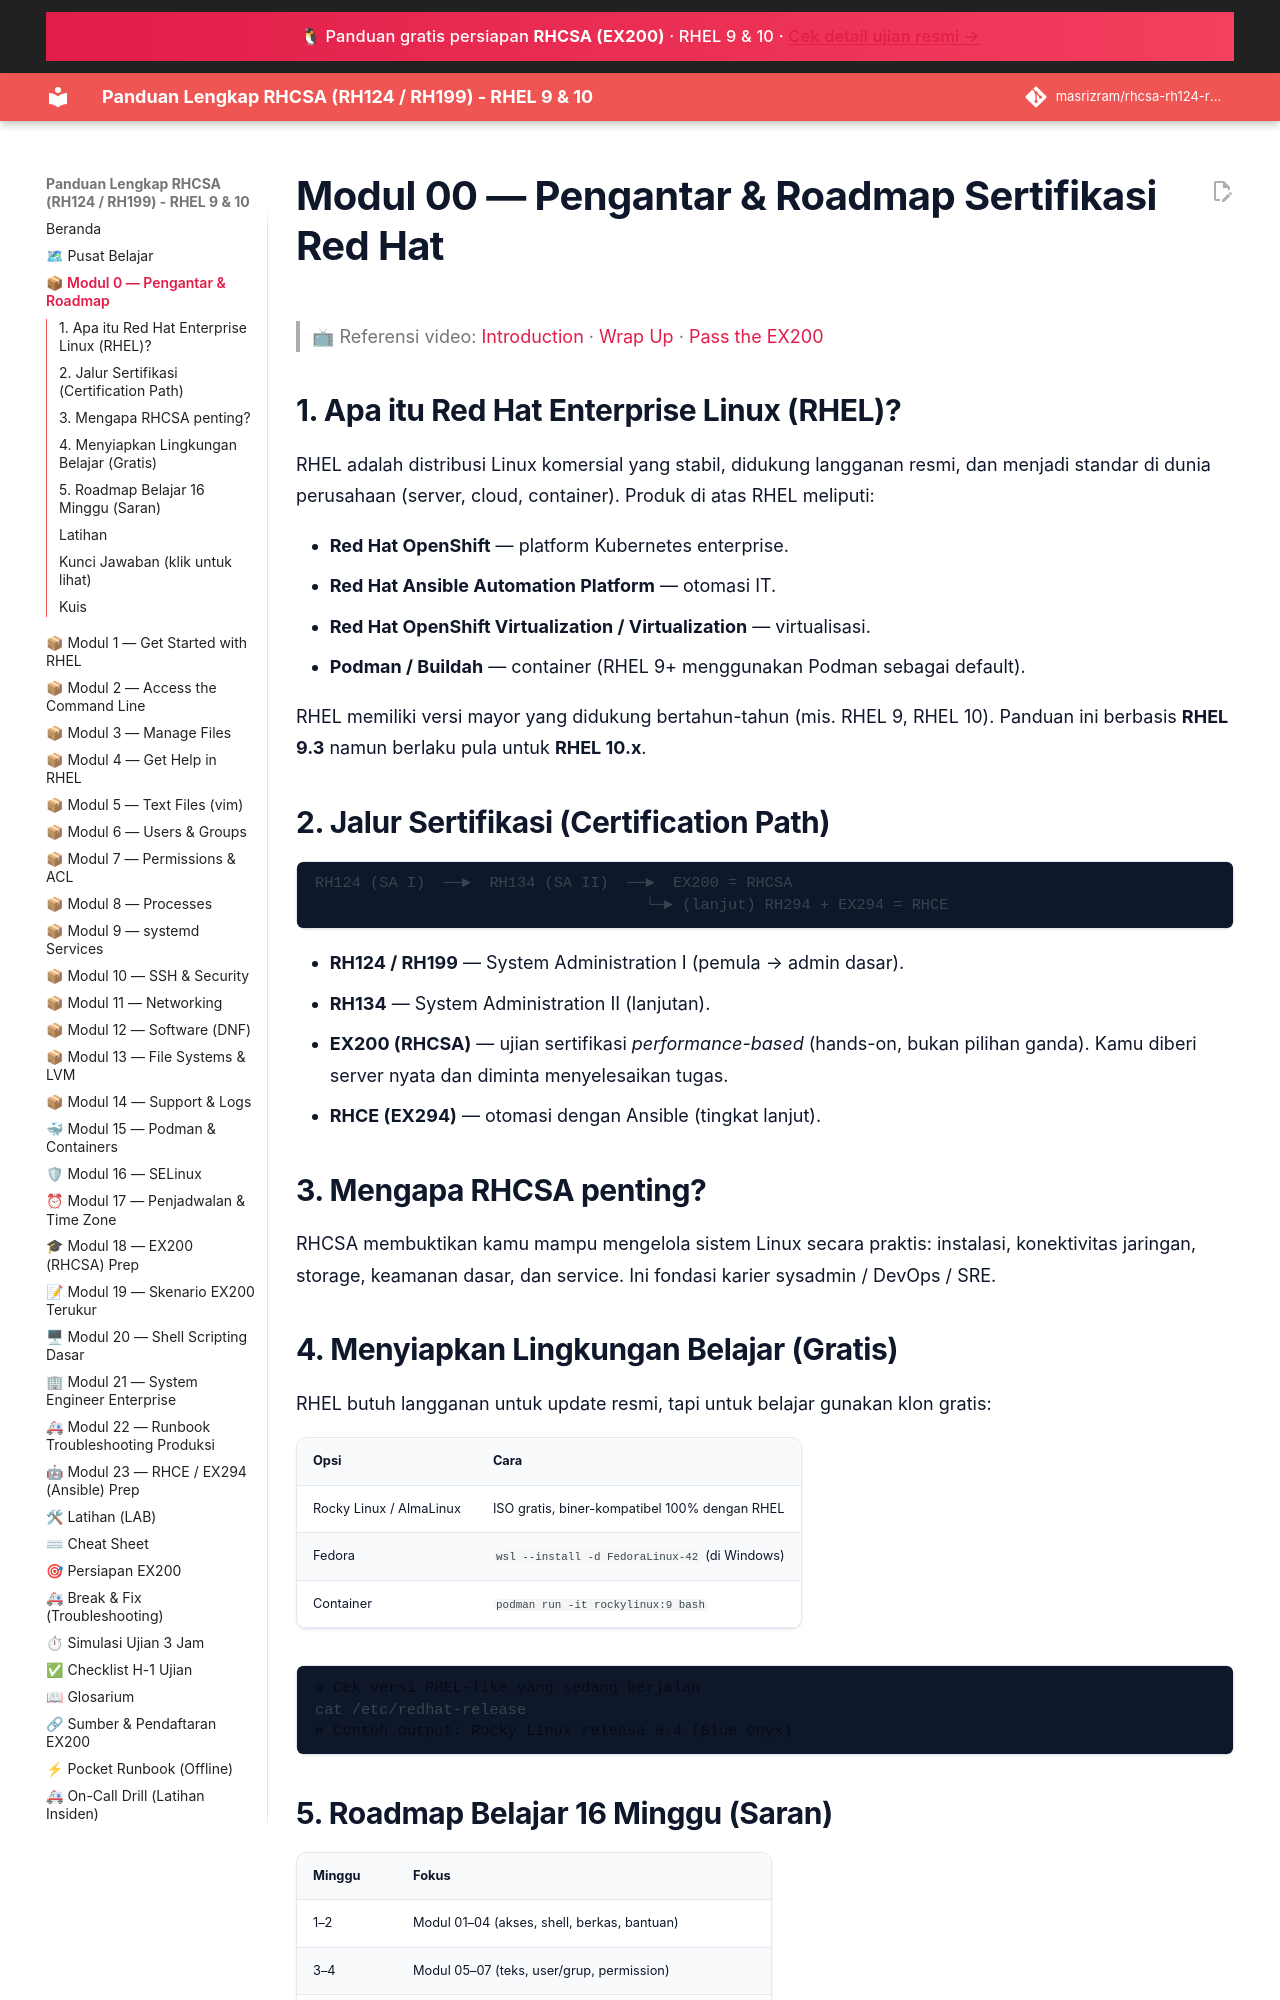

repository: masrizram/rhcsa-rh124-rh199-guide · page: modul/00-pengantar-dan-roadmap/index.html · generator: jekyll

# Modul 00 — Pengantar & Roadmap Sertifikasi Red Hat

> 📺 Referensi video: [Introduction](https://www.youtube.com/watch?v=pnHqii1Oq8Y&list=PLZkuninm20jDUT_jArQrkfCImbbi2jWns) · [Wrap Up](https://www.youtube.com/watch?v=O58uDdztjGU&list=PLZkuninm20jDUT_jArQrkfCImbbi2jWns) · [Pass the EX200](https://www.youtube.com/watch?v=2n2P0Awz3U4&list=PLZkuninm20jDUT_jArQrkfCImbbi2jWns)

## 1. Apa itu Red Hat Enterprise Linux (RHEL)?

RHEL adalah distribusi Linux komersial yang stabil, didukung langganan resmi,
dan menjadi standar di dunia perusahaan (server, cloud, container). Produk di
atas RHEL meliputi:

- **Red Hat OpenShift** — platform Kubernetes enterprise.
- **Red Hat Ansible Automation Platform** — otomasi IT.
- **Red Hat OpenShift Virtualization / Virtualization** — virtualisasi.
- **Podman / Buildah** — container (RHEL 9+ menggunakan Podman sebagai default).

RHEL memiliki versi mayor yang didukung bertahun-tahun (mis. RHEL 9, RHEL 10).
Panduan ini berbasis **RHEL 9.3** namun berlaku pula untuk **RHEL 10.x**.

## 2. Jalur Sertifikasi (Certification Path)

```
RH124 (SA I)  ──►  RH134 (SA II)  ──►  EX200 = RHCSA
                                    └─► (lanjut) RH294 + EX294 = RHCE
```

- **RH124 / RH199** — System Administration I (pemula → admin dasar).
- **RH134** — System Administration II (lanjutan).
- **EX200 (RHCSA)** — ujian sertifikasi *performance-based* (hands-on, bukan
  pilihan ganda). Kamu diberi server nyata dan diminta menyelesaikan tugas.
- **RHCE (EX294)** — otomasi dengan Ansible (tingkat lanjut).

## 3. Mengapa RHCSA penting?

RHCSA membuktikan kamu mampu mengelola sistem Linux secara praktis: instalasi,
konektivitas jaringan, storage, keamanan dasar, dan service. Ini fondasi karier
sysadmin / DevOps / SRE.
